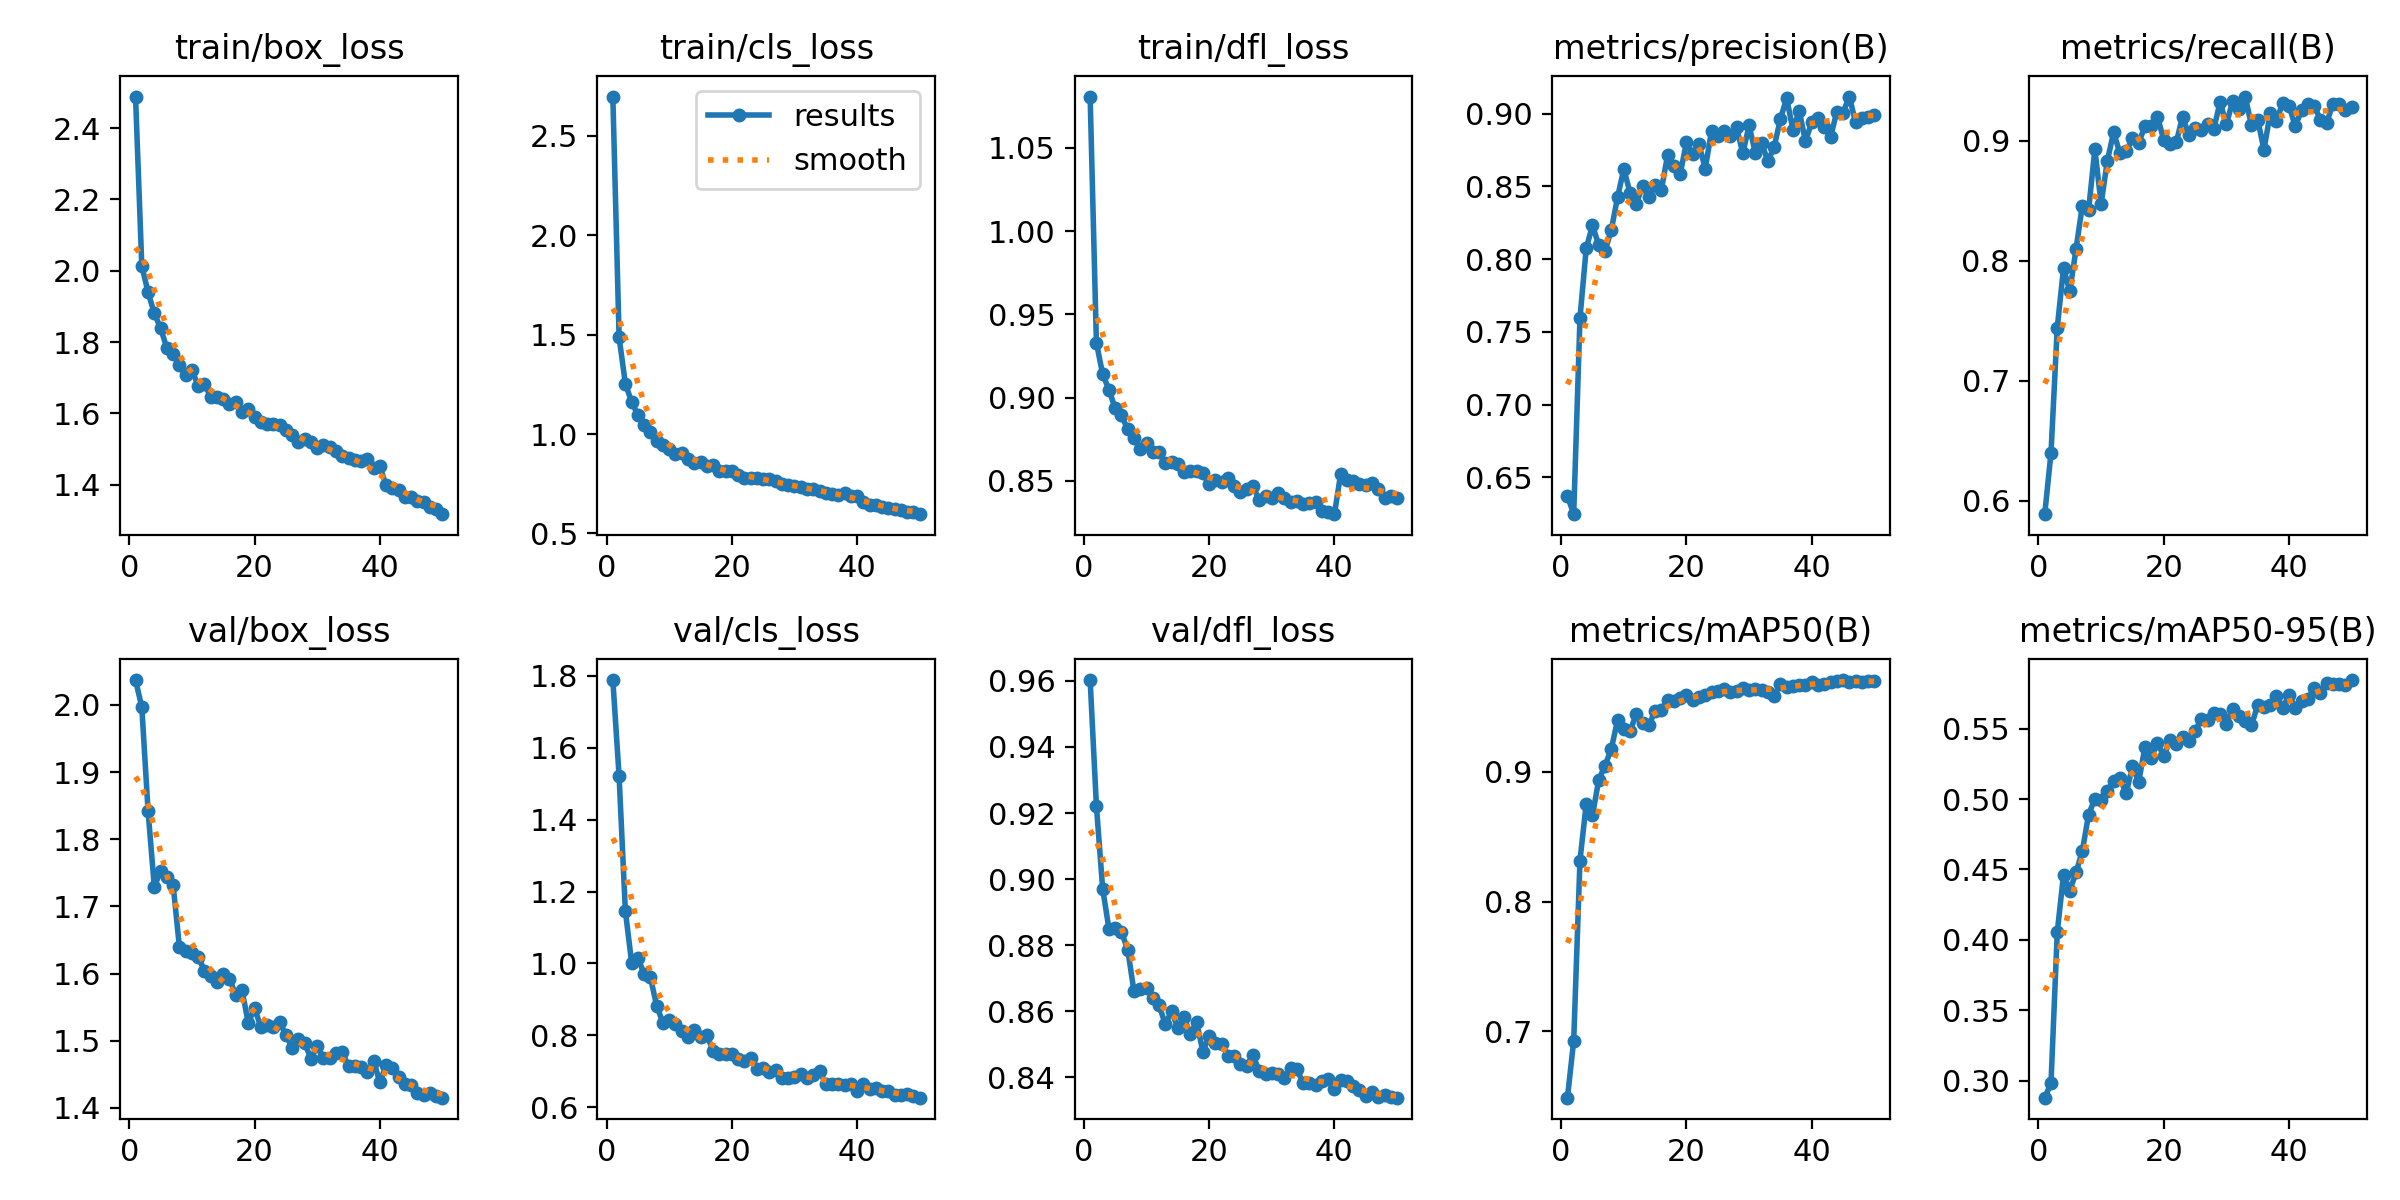

The file beside this chart, header and first rows:
epoch, time, train/box_loss, train/cls_loss, train/dfl_loss, metrics/precision(B), metrics/recall(B), metrics/mAP50(B), metrics/mAP50-95(B), val/box_loss, val/cls_loss, val/dfl_loss, lr/pg0, lr/pg1, lr/pg2
1, 83.39, 2.488, 2.697, 1.081, 0.6374, 0.5889, 0.6488, 0.2878, 2.037, 1.788, 0.9603, 0.0005536, 0.0005536, 0.0005536
2, 158.6, 2.013, 1.486, 0.9329, 0.6247, 0.64, 0.6927, 0.2981, 1.997, 1.521, 0.9222, 0.001087, 0.001087, 0.001087
3, 233.6, 1.94, 1.253, 0.914, 0.7595, 0.7444, 0.8316, 0.4054, 1.842, 1.145, 0.8971, 0.001599, 0.001599, 0.001599
4, 307.3, 1.88, 1.161, 0.9048, 0.8075, 0.7939, 0.8756, 0.4463, 1.729, 1.002, 0.885, 0.001568, 0.001568, 0.001568
5, 380.9, 1.839, 1.096, 0.8935, 0.8232, 0.7748, 0.8667, 0.4349, 1.753, 1.016, 0.8851, 0.001535, 0.001535, 0.001535
6, 454, 1.783, 1.045, 0.8893, 0.8095, 0.8099, 0.894, 0.4479, 1.744, 0.9699, 0.8841, 0.001502, 0.001502, 0.001502
7, 528.2, 1.768, 1.01, 0.8809, 0.8057, 0.8462, 0.905, 0.463, 1.732, 0.9613, 0.8786, 0.001469, 0.001469, 0.001469
8, 601.5, 1.737, 0.9627, 0.8757, 0.82, 0.8423, 0.9177, 0.4889, 1.64, 0.8814, 0.8661, 0.001436, 0.001436, 0.001436
9, 673.9, 1.709, 0.9447, 0.8691, 0.8425, 0.893, 0.9401, 0.5002, 1.633, 0.8348, 0.8667, 0.001403, 0.001403, 0.001403
10, 746.6, 1.722, 0.9269, 0.8728, 0.8619, 0.8475, 0.9328, 0.4995, 1.63, 0.8434, 0.8672, 0.00137, 0.00137, 0.00137
11, 820.1, 1.677, 0.9017, 0.8673, 0.8455, 0.8836, 0.9315, 0.5058, 1.625, 0.832, 0.8642, 0.001337, 0.001337, 0.001337
12, 894.4, 1.682, 0.9029, 0.8674, 0.8379, 0.9073, 0.9449, 0.5131, 1.604, 0.8116, 0.8619, 0.001304, 0.001304, 0.001304
13, 967.6, 1.646, 0.8728, 0.8606, 0.8505, 0.8896, 0.938, 0.5148, 1.596, 0.7959, 0.8561, 0.001271, 0.001271, 0.001271
14, 1041, 1.646, 0.856, 0.8611, 0.8428, 0.8912, 0.9359, 0.5041, 1.588, 0.8155, 0.86, 0.001238, 0.001238, 0.001238
15, 1115, 1.639, 0.8601, 0.8603, 0.8507, 0.9023, 0.9473, 0.5232, 1.6, 0.7951, 0.855, 0.001205, 0.001205, 0.001205
16, 1188, 1.626, 0.84, 0.8551, 0.8477, 0.8982, 0.9479, 0.5121, 1.592, 0.801, 0.8581, 0.001172, 0.001172, 0.001172
17, 1260, 1.633, 0.8425, 0.8556, 0.8718, 0.9126, 0.9553, 0.537, 1.568, 0.7569, 0.8532, 0.001139, 0.001139, 0.001139
18, 1333, 1.605, 0.8161, 0.8561, 0.8641, 0.9126, 0.9544, 0.5289, 1.575, 0.7492, 0.8568, 0.001106, 0.001106, 0.001106
19, 1406, 1.611, 0.8154, 0.8547, 0.8586, 0.9201, 0.957, 0.54, 1.526, 0.7472, 0.8478, 0.001073, 0.001073, 0.001073
20, 1479, 1.591, 0.8162, 0.8478, 0.8802, 0.9008, 0.9593, 0.5303, 1.548, 0.7481, 0.8525, 0.00104, 0.00104, 0.00104
21, 1551, 1.576, 0.7939, 0.8502, 0.8724, 0.8976, 0.9553, 0.5422, 1.521, 0.7349, 0.8504, 0.001007, 0.001007, 0.001007
22, 1624, 1.571, 0.7813, 0.8494, 0.8789, 0.8988, 0.958, 0.5392, 1.524, 0.7292, 0.8502, 0.0009739, 0.0009739, 0.0009739
23, 1699, 1.57, 0.7802, 0.8515, 0.8622, 0.9203, 0.9595, 0.544, 1.52, 0.737, 0.8465, 0.0009409, 0.0009409, 0.0009409
24, 1774, 1.567, 0.7792, 0.8468, 0.8879, 0.9051, 0.9618, 0.541, 1.527, 0.7071, 0.8466, 0.0009078, 0.0009078, 0.0009078
25, 1849, 1.553, 0.774, 0.8431, 0.8849, 0.9108, 0.9623, 0.5484, 1.509, 0.7079, 0.8441, 0.0008748, 0.0008748, 0.0008748
26, 1923, 1.54, 0.7725, 0.8451, 0.888, 0.9092, 0.9643, 0.5567, 1.489, 0.6965, 0.8435, 0.0008418, 0.0008418, 0.0008418
27, 1996, 1.521, 0.7615, 0.847, 0.8844, 0.9144, 0.9621, 0.5563, 1.503, 0.7047, 0.8467, 0.0008088, 0.0008088, 0.0008088
28, 2069, 1.528, 0.7493, 0.8382, 0.8905, 0.9103, 0.9626, 0.5614, 1.496, 0.6822, 0.8419, 0.0007758, 0.0007758, 0.0007758
29, 2142, 1.52, 0.7434, 0.8411, 0.8727, 0.9324, 0.9646, 0.5602, 1.473, 0.6798, 0.8411, 0.0007428, 0.0007428, 0.0007428
30, 2214, 1.502, 0.7377, 0.8399, 0.892, 0.9138, 0.9636, 0.5535, 1.492, 0.6832, 0.8413, 0.0007098, 0.0007098, 0.0007098
31, 2286, 1.512, 0.7361, 0.8427, 0.8729, 0.9331, 0.9639, 0.5642, 1.475, 0.6913, 0.8409, 0.0006768, 0.0006768, 0.0006768
32, 2359, 1.505, 0.7244, 0.8399, 0.8797, 0.927, 0.9631, 0.559, 1.474, 0.6824, 0.8398, 0.0006438, 0.0006438, 0.0006438
33, 2431, 1.494, 0.7219, 0.8371, 0.8674, 0.937, 0.9619, 0.5555, 1.482, 0.6889, 0.8428, 0.0006108, 0.0006108, 0.0006108
34, 2504, 1.48, 0.7159, 0.8382, 0.877, 0.9132, 0.9587, 0.5523, 1.484, 0.701, 0.8427, 0.0005778, 0.0005778, 0.0005778
35, 2578, 1.474, 0.7057, 0.8363, 0.8965, 0.9178, 0.9681, 0.5667, 1.462, 0.6638, 0.8383, 0.0005448, 0.0005448, 0.0005448
36, 2651, 1.469, 0.7007, 0.8369, 0.9106, 0.8927, 0.9657, 0.5651, 1.462, 0.6654, 0.8382, 0.0005118, 0.0005118, 0.0005118
37, 2723, 1.466, 0.6949, 0.8372, 0.8889, 0.9232, 0.9667, 0.5665, 1.46, 0.6642, 0.8378, 0.0004788, 0.0004788, 0.0004788
38, 2796, 1.473, 0.7023, 0.832, 0.9018, 0.9166, 0.9671, 0.5734, 1.453, 0.6614, 0.839, 0.0004458, 0.0004458, 0.0004458
39, 2868, 1.447, 0.686, 0.8312, 0.8811, 0.932, 0.9668, 0.565, 1.47, 0.6653, 0.8395, 0.0004127, 0.0004127, 0.0004127
40, 2940, 1.451, 0.6864, 0.83, 0.894, 0.9294, 0.9696, 0.5736, 1.438, 0.6462, 0.8366, 0.0003797, 0.0003797, 0.0003797
41, 3011, 1.398, 0.6585, 0.8543, 0.8969, 0.9122, 0.967, 0.5649, 1.463, 0.663, 0.8394, 0.0003467, 0.0003467, 0.0003467
42, 3081, 1.391, 0.6449, 0.8506, 0.8909, 0.9256, 0.9678, 0.5698, 1.46, 0.6511, 0.8389, 0.0003137, 0.0003137, 0.0003137
43, 3151, 1.386, 0.6438, 0.85, 0.8839, 0.9304, 0.9694, 0.5709, 1.446, 0.6533, 0.8375, 0.0002807, 0.0002807, 0.0002807
44, 3224, 1.367, 0.6346, 0.8483, 0.9012, 0.9295, 0.9701, 0.5787, 1.435, 0.645, 0.8362, 0.0002477, 0.0002477, 0.0002477
45, 3300, 1.367, 0.6287, 0.8473, 0.9006, 0.9178, 0.9709, 0.5755, 1.434, 0.6443, 0.8344, 0.0002147, 0.0002147, 0.0002147
46, 3375, 1.355, 0.6235, 0.8489, 0.9118, 0.9147, 0.9697, 0.5824, 1.423, 0.6351, 0.8356, 0.0001817, 0.0001817, 0.0001817
47, 3447, 1.351, 0.6158, 0.8449, 0.894, 0.931, 0.97, 0.5819, 1.419, 0.6331, 0.8339, 0.0001487, 0.0001487, 0.0001487
48, 3522, 1.338, 0.6097, 0.8394, 0.8973, 0.9307, 0.9697, 0.5818, 1.423, 0.6354, 0.8346, 0.0001157, 0.0001157, 0.0001157
49, 3591, 1.333, 0.6059, 0.8407, 0.8977, 0.926, 0.9701, 0.5813, 1.418, 0.6297, 0.8341, 8.26832e-05, 8.26832e-05, 8.26832e-05
50, 3659, 1.317, 0.597, 0.8399, 0.8988, 0.9282, 0.9699, 0.5845, 1.415, 0.6263, 0.8339, 4.96766e-05, 4.96766e-05, 4.96766e-05
